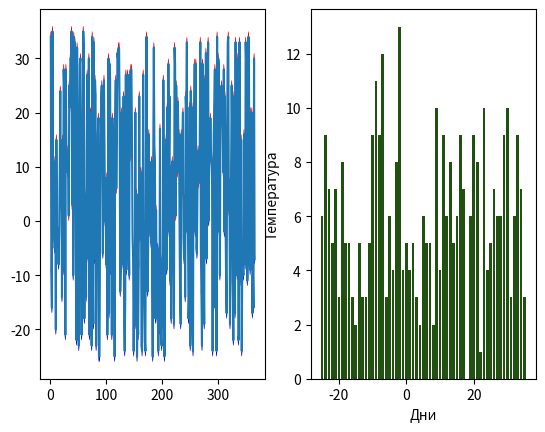

This chart was generated by the following Python code:
# Задача:
# Создайте массив из 365 случайных чисел, представляющих дневную температуру (например, от −10 до 35).
# Найдите:
# Среднюю температуру за год.
# Количество дней с температурой выше 25.
# Самую длинную последовательность дней, когда температура была ниже 0.
# Визуализируйте:
# Линейный график температуры по дням.
# Гистограмму распределения температуры.
# Подсветку "холодных" и "жарких" дней на линейном графикa.
from random import randint as ran
import matplotlib.pyplot as plt

categories = [i for i in range(-25, 36)]
values = [0 for i in range(-25, 36)]
data = []
l_max = -1
l_exp = 0
summ = 0
k_max_t = 0
for i in range(365):
    a = ran(-25, 35)
    values[a+25] += 1
    if a > 25:
        k_max_t += 1
    if a < 0:
        l_exp += 1
    else:
        if l_exp >= l_max:
            l_max = l_exp
            l_exp = 0
    data.append(a)
    summ += a
sr_t = round(summ/365, 2)
print(sr_t)
print(k_max_t)
print(l_max)

x = [i for i in range(1, 366)]
fig1, ax1 = plt.subplots(1, 2)
ax1[0].plot(x, data)
plt.xlabel('Дни')
plt.ylabel('Температура')
for i in range(365):
    if data[i] <= 0:
        tochka = plt.Circle((i + 1, data[i]), 1, facecolor='blue')
        ax1[0].add_patch(tochka)
    else:
        tochka = plt.Circle((i + 1, data[i]), 1, facecolor='red')
        ax1[0].add_patch(tochka)

im = ax1[1].bar(categories, values, color='#215111')

plt.show()

